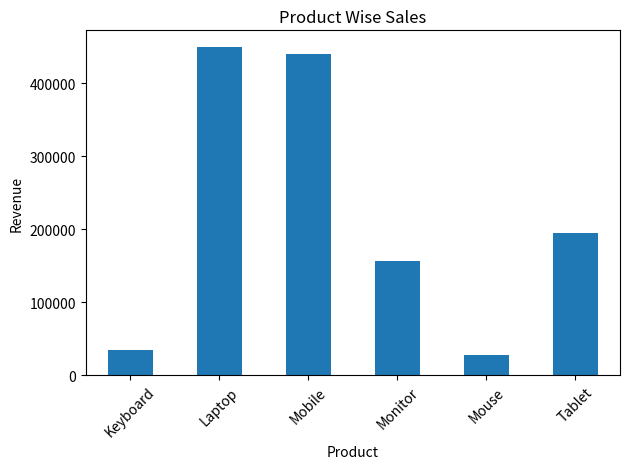
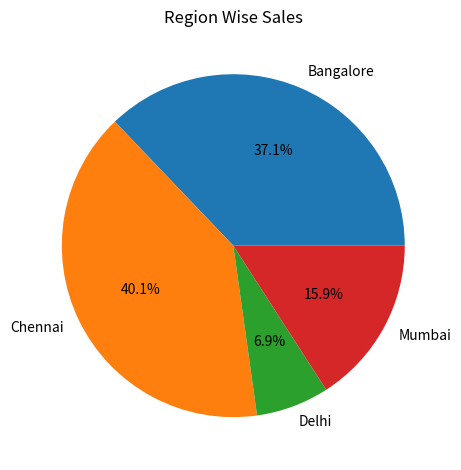

These figures' Python source, in order:

# ==========================================
# SALES DATA ANALYSIS
# ==========================================

import pandas as pd
import numpy as np
import matplotlib.pyplot as plt


# 1. Create sales dataset

data = {
    "Product": [
        "Laptop", "Mobile", "Tablet", "Keyboard",
        "Mouse", "Monitor", "Laptop", "Mobile",
        "Tablet", "Keyboard", "Mouse", "Monitor"
    ],

    "Category": [
        "Electronics", "Electronics", "Electronics",
        "Accessories", "Accessories", "Electronics",
        "Electronics", "Electronics", "Electronics",
        "Accessories", "Accessories", "Electronics"
    ],

    "Quantity": [
        5, 10, 8, 20, 30, 6,
        4, 12, 5, 15, 25, 7
    ],

    "Price": [
        50000, 20000, 15000, 1000, 500, 12000,
        50000, 20000, 15000, 1000, 500, 12000
    ],

    "Region": [
        "Chennai", "Bangalore", "Mumbai", "Chennai",
        "Delhi", "Mumbai", "Bangalore", "Chennai",
        "Delhi", "Mumbai", "Chennai", "Bangalore"
    ]
}


# 2. Create DataFrame

df = pd.DataFrame(data)


# 3. Calculate total sales

df["Total_Sales"] = df["Quantity"] * df["Price"]


# 4. Display dataset

print("\nComplete Sales Dataset")
print(df)


# 5. Basic information

print("\nDataset Information")
print(df.info())


# 6. Statistical analysis

print("\nStatistical Summary")
print(df.describe())


# 7. Total revenue

total_revenue = df["Total_Sales"].sum()

print("\nTotal Revenue:", total_revenue)


# 8. Total quantity sold

total_quantity = df["Quantity"].sum()

print("Total Quantity Sold:", total_quantity)


# 9. Average product price

average_price = df["Price"].mean()

print("Average Price:", average_price)


# 10. Highest selling product transaction

highest_sale = df.loc[df["Total_Sales"].idxmax()]

print("\nHighest Sales Transaction")
print(highest_sale)


# 11. Lowest selling product transaction

lowest_sale = df.loc[df["Total_Sales"].idxmin()]

print("\nLowest Sales Transaction")
print(lowest_sale)


# 12. Sales by product

product_sales = df.groupby("Product")["Total_Sales"].sum()

print("\nSales By Product")
print(product_sales)


# 13. Sales by region

region_sales = df.groupby("Region")["Total_Sales"].sum()

print("\nSales By Region")
print(region_sales)


# 14. Sales by category

category_sales = df.groupby("Category")["Total_Sales"].sum()

print("\nSales By Category")
print(category_sales)


# 15. Sort products by revenue

sorted_sales = df.sort_values(
    by="Total_Sales",
    ascending=False
)

print("\nSorted Sales")
print(sorted_sales)


# 16. Filter high-value transactions

high_sales = df[df["Total_Sales"] > 100000]

print("\nHigh Value Transactions")
print(high_sales)


# 17. Filter Chennai sales

chennai_sales = df[df["Region"] == "Chennai"]

print("\nChennai Sales")
print(chennai_sales)


# 18. Calculate average quantity

average_quantity = df["Quantity"].mean()

print("\nAverage Quantity:", average_quantity)


# 19. Calculate standard deviation

sales_std = df["Total_Sales"].std()

print("Sales Standard Deviation:", sales_std)


# 20. Find duplicate records

duplicates = df.duplicated()

print("\nDuplicate Records")
print(df[duplicates])


# 21. Check missing values

print("\nMissing Values")
print(df.isnull().sum())


# 22. Find unique regions

print("\nAvailable Regions")
print(df["Region"].unique())


# 23. Count products

print("\nProduct Count")
print(df["Product"].value_counts())


# 24. Calculate percentage contribution

df["Sales_Percentage"] = (
    df["Total_Sales"] / total_revenue
) * 100

print("\nSales Percentage")
print(df[["Product", "Sales_Percentage"]])


# 25. NumPy calculations

sales_array = np.array(df["Total_Sales"])

print("\nNumPy Operations")
print("Maximum:", np.max(sales_array))
print("Minimum:", np.min(sales_array))
print("Mean:", np.mean(sales_array))
print("Median:", np.median(sales_array))


# 26. Top five transactions

top_five = df.nlargest(5, "Total_Sales")

print("\nTop Five Transactions")
print(top_five)


# 27. Export data to CSV

df.to_csv("sales_report.csv", index=False)

print("\nCSV file exported successfully!")


# 28. Product sales visualization

product_sales.plot(
    kind="bar",
    title="Product Wise Sales"
)

plt.xlabel("Product")
plt.ylabel("Revenue")
plt.xticks(rotation=45)

plt.tight_layout()
plt.show()


# 29. Region sales visualization

region_sales.plot(
    kind="pie",
    autopct="%1.1f%%",
    title="Region Wise Sales"
)

plt.ylabel("")
plt.tight_layout()
plt.show()


# 30. Final report

print("\n========== FINAL SALES REPORT ==========")

print("Total Revenue:", total_revenue)

print("Total Products:", df["Product"].nunique())

print("Total Transactions:", len(df))

print("Best Performing Region:", region_sales.idxmax())

print("Best Performing Product:", product_sales.idxmax())

print("Average Transaction Value:", df["Total_Sales"].mean())

print("\nAnalysis Completed!")
